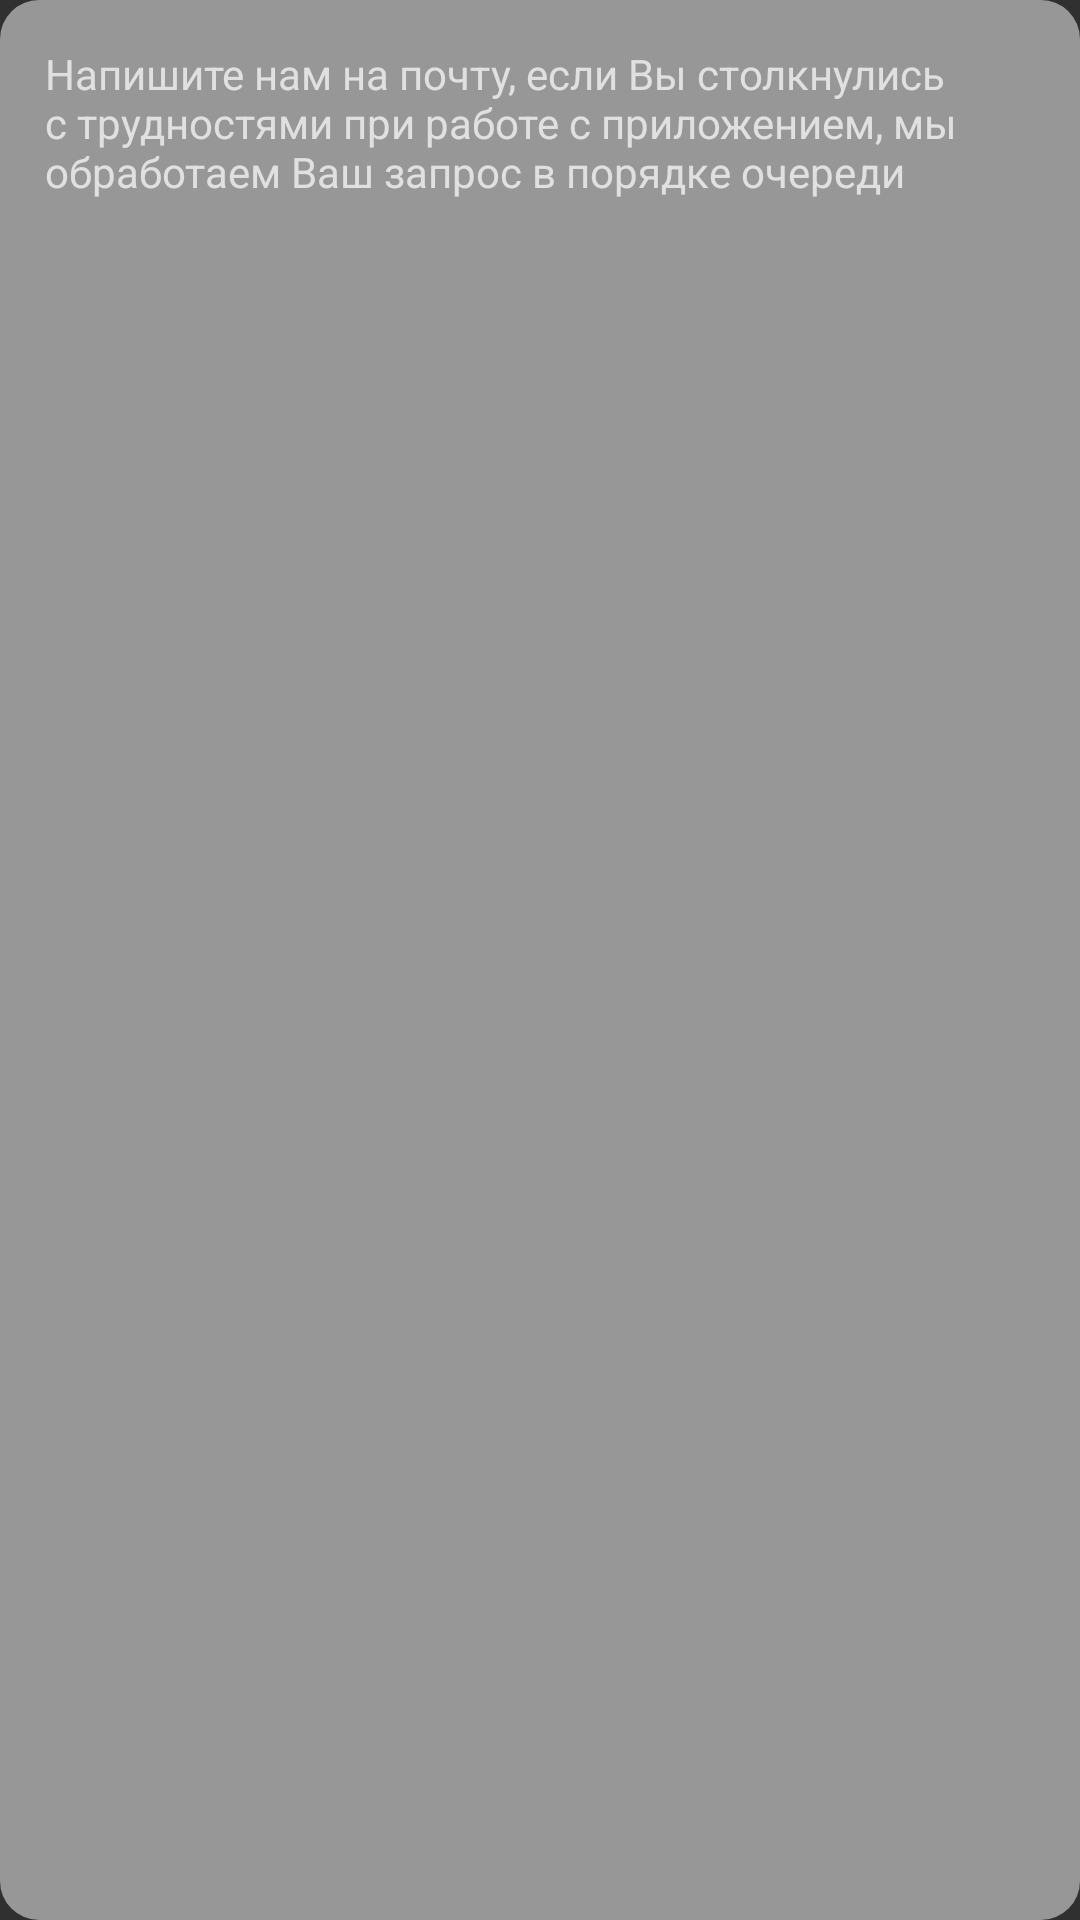

Layout XML and referenced resources for this Android screen:
<!-- AndroidManifest.xml: application theme Theme.Design.NoActionBar -->
<!-- res/layout/hint_support_chat.xml -->
<?xml version="1.0" encoding="utf-8"?>
<androidx.constraintlayout.widget.ConstraintLayout xmlns:android="http://schemas.android.com/apk/res/android"
    xmlns:app="http://schemas.android.com/apk/res-auto"
    android:layout_width="200dp"
    android:layout_height="wrap_content"
    android:background="@drawable/bg_hint_in_settings">

    <TextView
        android:layout_width="wrap_content"
        android:layout_height="match_parent"
        android:padding="15dp"
        android:text="@string/support_hint_setting"
        app:layout_constraintBottom_toBottomOf="parent"
        app:layout_constraintEnd_toEndOf="parent"
        app:layout_constraintStart_toStartOf="parent"
        app:layout_constraintTop_toTopOf="parent" />

</androidx.constraintlayout.widget.ConstraintLayout>
<!-- resources referenced by this layout -->
<resources>
  <!-- drawable bg_hint_in_settings (drawable) -->
  <?xml version="1.0" encoding="utf-8"?>
  <shape
      xmlns:android="http://schemas.android.com/apk/res/android"
      android:shape="rectangle">
      <corners android:radius="13dp" />
      <solid
          android:color="@color/hint_background" />
  
  </shape>
  <string name="support_hint_setting">"Напишите нам на почту, если Вы столкнулись с трудностями при работе с приложением, мы обработаем Ваш запрос в порядке очереди "</string>
  <color name="hint_background">#979797</color>
</resources>
